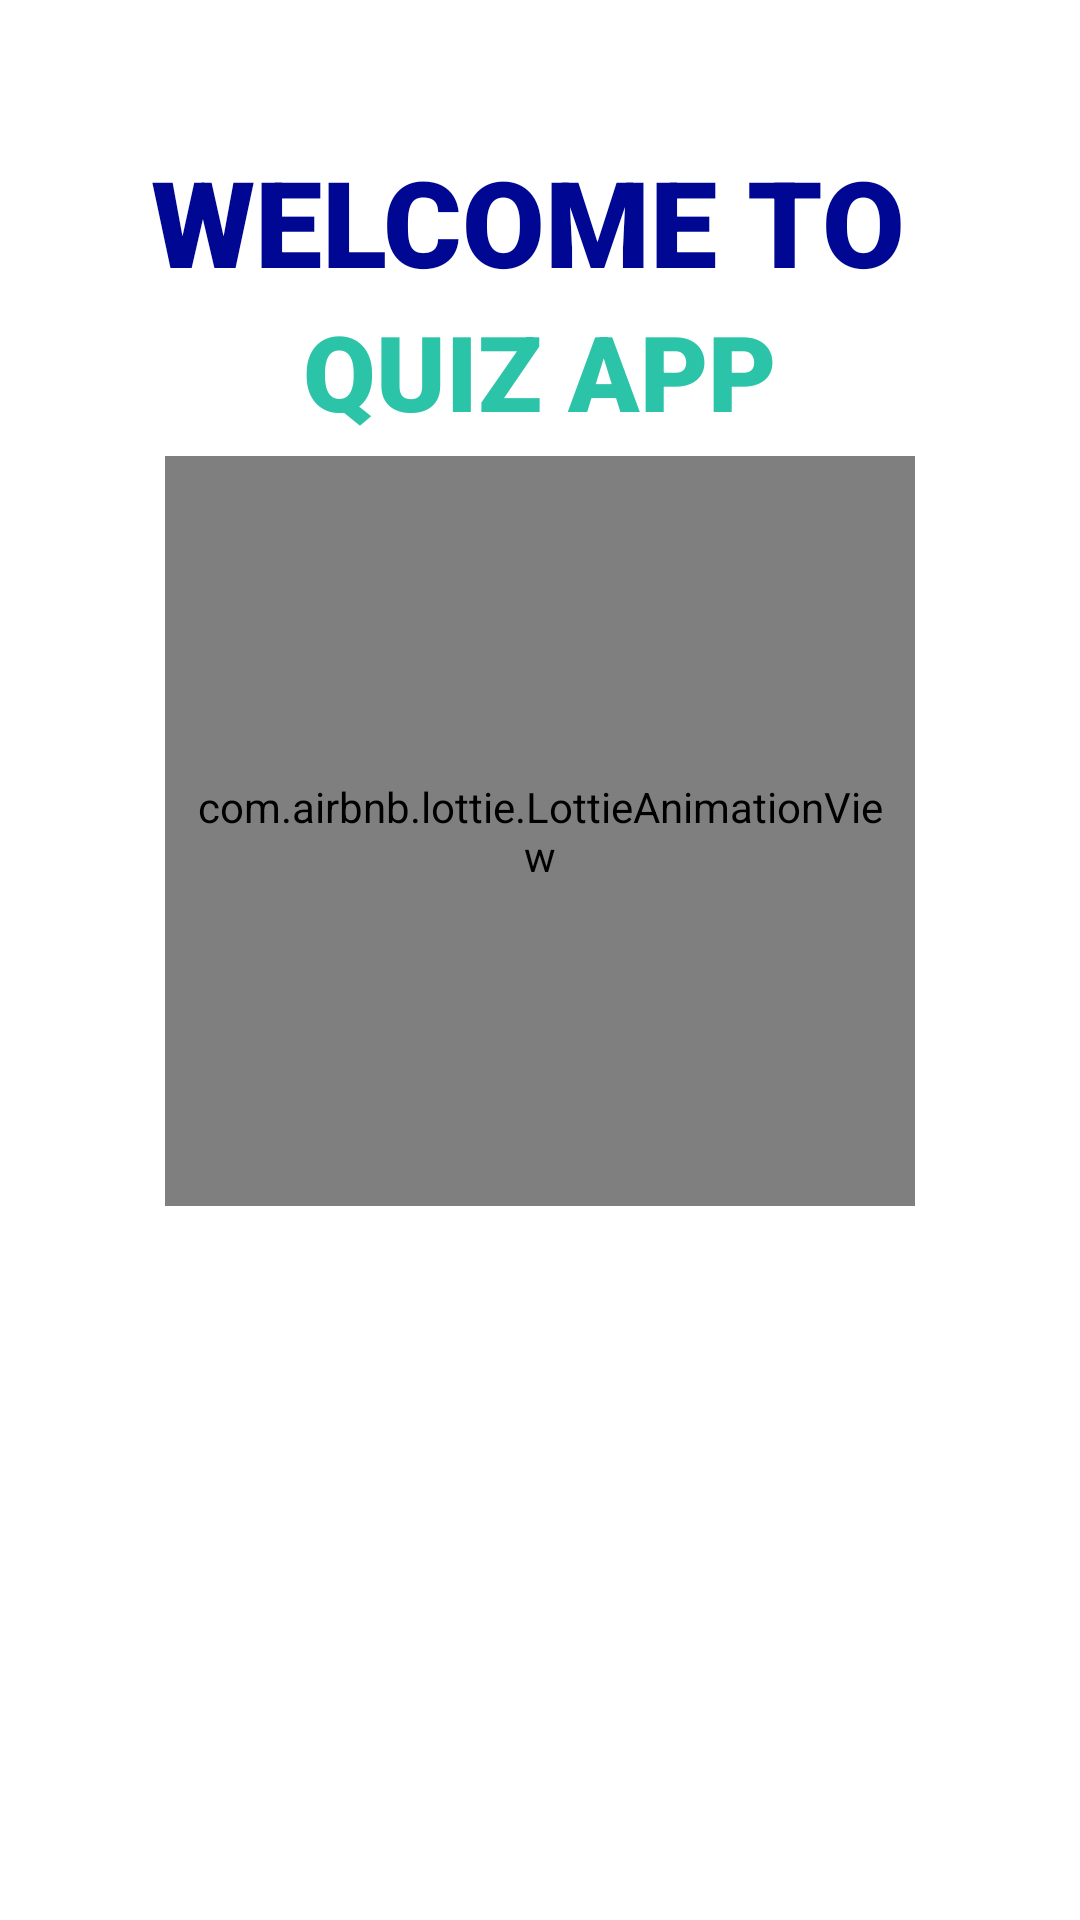

Write the Android layout XML for this screen, with the resource values it uses.
<!-- AndroidManifest.xml: application theme Theme.AppOfQuiz -->
<!-- res/layout/activity_splash.xml -->
<?xml version="1.0" encoding="utf-8"?>
<RelativeLayout xmlns:android="http://schemas.android.com/apk/res/android"
    xmlns:app="http://schemas.android.com/apk/res-auto"
    xmlns:tools="http://schemas.android.com/tools"
    android:layout_width="match_parent"
    android:layout_height="match_parent"
    android:background="@color/white"
    tools:context=".SplashActivity">

    <TextView
        android:id="@+id/welcome"
        android:layout_width="wrap_content"
        android:layout_height="wrap_content"
        android:layout_marginStart="50dp"
        android:layout_marginTop="47dp"
        android:fontFamily="sans-serif-black"
        android:gravity="center"
        android:text="WELCOME TO"
        android:textColor="#000793"
        android:textSize="40sp"
        app:layout_constraintEnd_toEndOf="parent"
        app:layout_constraintHorizontal_bias="0.578"
        app:layout_constraintStart_toStartOf="parent"
        app:layout_constraintTop_toTopOf="parent" />
    <TextView
        android:id="@+id/apptifier"
        android:layout_width="wrap_content"
        android:gravity="center"
        android:fontFamily="sans-serif-black"
        android:textColor="#2CC4A8"
        android:layout_marginStart="105dp"
        android:textSize="35sp"
        android:layout_centerInParent="true"
        android:layout_below="@id/welcome"
        app:layout_constraintStart_toStartOf="@id/welcome"
        app:layout_constraintEnd_toEndOf="@id/welcome"
        app:layout_constraintTop_toBottomOf="@+id/welcome"
        android:text="QUIZ APP"
        android:layout_height="wrap_content"/>


    <com.airbnb.lottie.LottieAnimationView
        android:layout_width="250dp"
        android:layout_height="250dp"
        android:layout_centerHorizontal="true"
        android:layout_centerVertical="true"
        android:layout_below="@id/apptifier"
        android:layout_marginTop="5dp"
        android:padding="8dp"
        android:outlineAmbientShadowColor="@color/purple_500"
        android:outlineSpotShadowColor="@color/purple_500"
        android:scaleType="centerCrop"
        app:lottie_autoPlay="true"
        app:lottie_loop="true"
        app:lottie_rawRes="@raw/a" />


    <TextView
        android:id="@+id/textView"
        android:layout_width="wrap_content"
        android:layout_height="wrap_content"
        android:layout_above="@+id/progressb"
        android:layout_centerHorizontal="true"
        android:text="0 %"
        android:textColor="#fff"
        android:textSize="25sp"
        android:visibility="gone">

    </TextView>

    <ProgressBar
        android:id="@+id/progressb"
        style="@style/Widget.AppCompat.ProgressBar.Horizontal"
        android:layout_width="match_parent"
        android:layout_height="wrap_content"
        android:layout_alignParentBottom="true"
        android:layout_marginBottom="40dp"
        android:visibility="gone">

    </ProgressBar>

</RelativeLayout>
<!-- resources referenced by this layout -->
<resources>
  <style name="Theme.AppOfQuiz" parent="Theme.MaterialComponents.DayNight.NoActionBar">
          
          <item name="colorPrimary">@color/teal_700</item>
          <item name="colorPrimaryVariant">@color/purple_700</item>
          <item name="colorOnPrimary">@color/white</item>
          
          <item name="colorSecondary">@color/teal_200</item>
          <item name="colorSecondaryVariant">@color/teal_700</item>
          <item name="colorOnSecondary">@color/black</item>
          
          <item name="android:statusBarColor">@color/white</item>
          
  
  
  
      </style>
  <!-- not gathered from this repository: default colours our renderer supplied (Android Studio template values) -->
  <color name="purple_500">#FF6200EE</color>
  <color name="purple_700">#FF3700B3</color>
  <color name="teal_200">#FF03DAC5</color>
  <color name="teal_700">#FF018786</color>
  <color name="black">#FF000000</color>
  <color name="white">#FFFFFFFF</color>
</resources>
